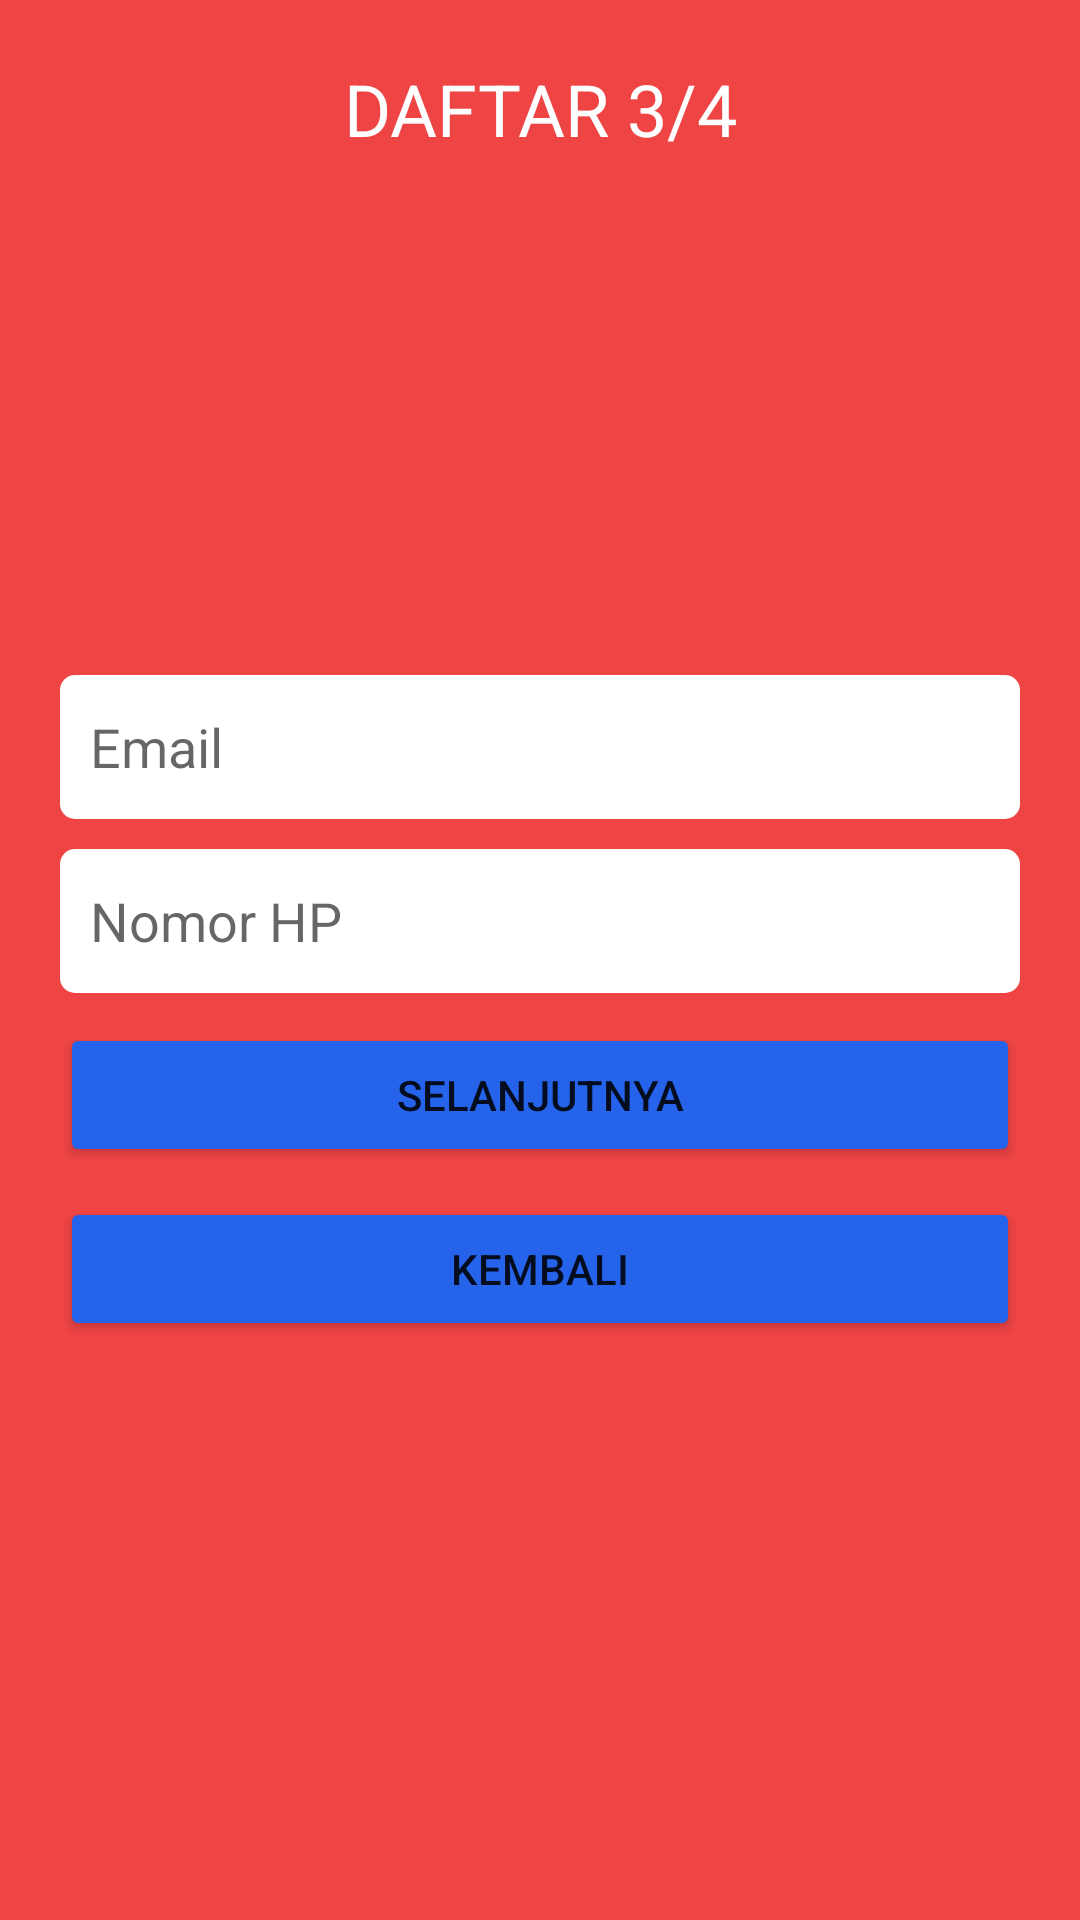

Write the Android layout XML for this screen, with the resource values it uses.
<!-- AndroidManifest.xml: application theme Theme.Simpedarku -->
<!-- res/layout/fragment_register_3.xml -->
<?xml version="1.0" encoding="utf-8"?>
<FrameLayout xmlns:android="http://schemas.android.com/apk/res/android"
             xmlns:tools="http://schemas.android.com/tools"
             android:layout_width="match_parent"
             android:layout_height="match_parent"
             tools:context=".fragment.register_3">

    <LinearLayout
            android:orientation="vertical"
            android:layout_width="match_parent"
            android:layout_height="match_parent"
            android:background="@color/red_500"
            android:padding="20dp">

        <TextView
                android:text="@string/registration_step_3"
                android:layout_width="match_parent"
                android:layout_height="wrap_content"
                android:id="@+id/registration_step_3"
                android:textAllCaps="false"
                android:textAlignment="center"
                android:textSize="24sp"
                android:textColor="@color/white"/>

        <LinearLayout
                android:orientation="vertical"
                android:layout_width="match_parent"
                android:layout_height="match_parent"
                android:gravity="center_vertical">

            <EditText
                    android:layout_width="match_parent"
                    android:layout_height="wrap_content"
                    android:inputType="textEmailAddress"
                    android:ems="10"
                    android:id="@+id/email_field"
                    android:minHeight="48dp"
                    android:layout_marginBottom="10dp"
                    android:padding="10dp"
                    android:background="@drawable/rounded_text_edit"
                    android:backgroundTint="@color/white"
                    android:hint="@string/prompt_email"/>

            <EditText
                    android:layout_width="match_parent"
                    android:layout_height="wrap_content"
                    android:inputType="phone"
                    android:ems="10"
                    android:id="@+id/phone_field"
                    android:background="@drawable/rounded_text_edit"
                    android:backgroundTint="@color/white"
                    android:layout_marginBottom="10dp"
                    android:minHeight="48dp"
                    android:hint="@string/prompt_phone"
                    android:padding="10dp"/>

            <Button
                    android:text="@string/next"
                    android:layout_width="match_parent"
                    android:layout_height="wrap_content"
                    android:id="@+id/next_step_3"
                    android:insetTop="0dp"
                    android:insetBottom="0dp"
                    android:backgroundTint="@color/blue_600"
                    android:layout_marginBottom="10dp"/>

            <Button
                    android:text="@string/previous"
                    android:layout_width="match_parent"
                    android:layout_height="wrap_content"
                    android:id="@+id/back_to_step_2"
                    android:insetTop="0dp"
                    android:insetBottom="0dp"
                    android:backgroundTint="@color/blue_600"/>
        </LinearLayout>
    </LinearLayout>
</FrameLayout>
<!-- resources referenced by this layout -->
<resources>
  <color name="blue_600">#2563eb</color>
  <color name="red_500">#ef4444</color>
  <color name="white">#FFFFFFFF</color>
  <!-- drawable rounded_text_edit (drawable) -->
  <?xml version="1.0" encoding="utf-8"?>
  <shape xmlns:android="http://schemas.android.com/apk/res/android"
         android:shape="rectangle"
         android:padding="10dp">
      <corners
              android:bottomRightRadius="5dp"
              android:bottomLeftRadius="5dp"
              android:topLeftRadius="5dp"
              android:topRightRadius="5dp" />
  
  </shape>
  <string name="next">Selanjutnya</string>
  <string name="previous">Kembali</string>
  <string name="prompt_email">Email</string>
  <string name="prompt_phone">Nomor HP</string>
  <string name="registration_step_3">DAFTAR 3/4</string>
  <style name="Theme.Simpedarku" parent="Theme.MaterialComponents.DayNight.DarkActionBar">
          
          <item name="colorPrimary">@color/red_500</item>
          <item name="colorPrimaryVariant">@color/red_300</item>
          <item name="colorOnPrimary">@color/white</item>
          
          <item name="colorSecondary">@color/teal_200</item>
          <item name="colorSecondaryVariant">@color/teal_700</item>
          <item name="colorOnSecondary">@color/black</item>
          
          <item name="android:statusBarColor" tools:targetApi="l">?attr/colorPrimaryVariant</item>
          
      </style>
  <color name="red_300">#fca5a5</color>
  <color name="teal_200">#99f6e4</color>
  <color name="teal_700">#0f766e</color>
  <color name="black">#FF000000</color>
</resources>
